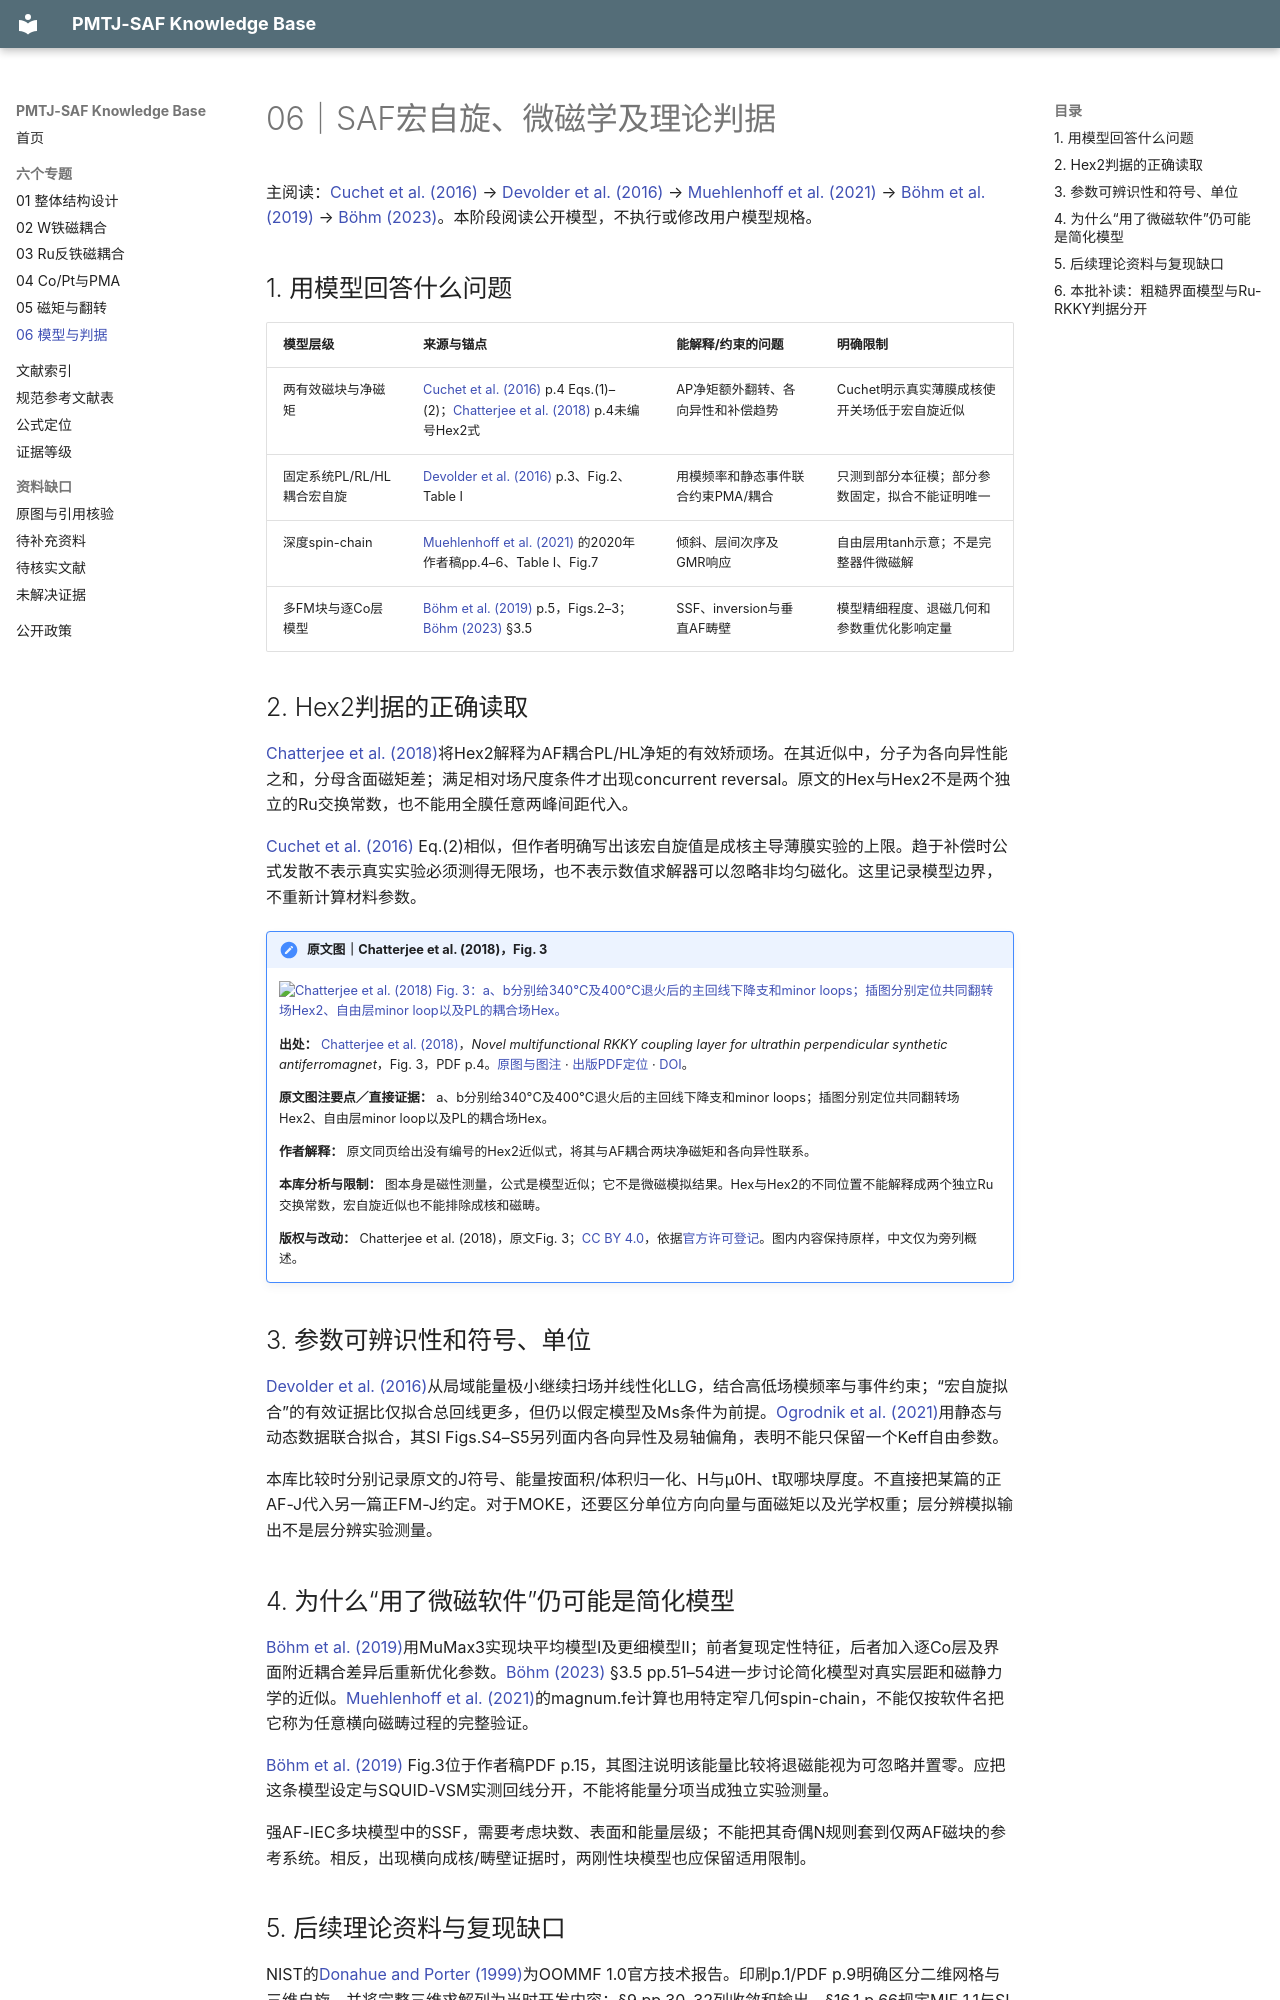

repository: Herr-Pig/pmtj-saf-knowledge-base · page: topics/06-models-and-criteria/index.html · generator: mkdocs

# 06｜SAF宏自旋、微磁学及理论判据

主阅读：[Cuchet et al. (2016)](../library/records/SRC-000003.md) → [Devolder et al. (2016)](../library/records/SRC-000011.md) → [Muehlenhoff et al. (2021)](../library/records/SRC-000019.md) → [Böhm et al. (2019)](../library/records/SRC-000020.md) → [Böhm (2023)](../library/records/SRC-000008.md)。本阶段阅读公开模型，不执行或修改用户模型规格。

## 1. 用模型回答什么问题

| 模型层级 | 来源与锚点 | 能解释/约束的问题 | 明确限制 |
|---|---|---|---|
| 两有效磁块与净磁矩 | [Cuchet et al. (2016)](../library/records/SRC-000003.md) p.4 Eqs.(1)–(2)；[Chatterjee et al. (2018)](../library/records/SRC-000001.md) p.4未编号Hex2式 | AP净矩额外翻转、各向异性和补偿趋势 | Cuchet明示真实薄膜成核使开关场低于宏自旋近似 |
| 固定系统PL/RL/HL耦合宏自旋 | [Devolder et al. (2016)](../library/records/SRC-000011.md) p.3、Fig.2、Table I | 用模频率和静态事件联合约束PMA/耦合 | 只测到部分本征模；部分参数固定，拟合不能证明唯一 |
| 深度spin-chain | [Muehlenhoff et al. (2021)](../library/records/SRC-000019.md) 的2020年作者稿pp.4–6、Table I、Fig.7 | 倾斜、层间次序及GMR响应 | 自由层用tanh示意；不是完整器件微磁解 |
| 多FM块与逐Co层模型 | [Böhm et al. (2019)](../library/records/SRC-000020.md) p.5，Figs.2–3；[Böhm (2023)](../library/records/SRC-000008.md) §3.5 | SSF、inversion与垂直AF畴壁 | 模型精细程度、退磁几何和参数重优化影响定量 |

## 2. Hex2判据的正确读取

[Chatterjee et al. (2018)](../library/records/SRC-000001.md)将Hex2解释为AF耦合PL/HL净矩的有效矫顽场。在其近似中，分子为各向异性能之和，分母含面磁矩差；满足相对场尺度条件才出现concurrent reversal。原文的Hex与Hex2不是两个独立的Ru交换常数，也不能用全膜任意两峰间距代入。

[Cuchet et al. (2016)](../library/records/SRC-000003.md) Eq.(2)相似，但作者明确写出该宏自旋值是成核主导薄膜实验的上限。趋于补偿时公式发散不表示真实实验必须测得无限场，也不表示数值求解器可以忽略非均匀磁化。这里记录模型边界，不重新计算材料参数。


!!! note "原文图｜Chatterjee et al. (2018)，Fig. 3"

    [![Chatterjee et al. (2018) Fig. 3：a、b分别给340°C及400°C退火后的主回线下降支和minor loops；插图分别定位共同翻转场Hex2、自由层minor loop以及PL的耦合场Hex。](https://media.springernature.com/lw685/springer-static/image/art%3A10.1038%2Fs41598-018-29913-6/MediaObjects/41598_2018_29913_Fig3_HTML.png){ loading=lazy }](https://www.nature.com/articles/s41598-018-29913-6/figures/3)

    **出处：** [Chatterjee et al. (2018)](../library/records/SRC-000001.md)，*Novel multifunctional RKKY coupling layer for ultrathin perpendicular synthetic antiferromagnet*，Fig. 3，PDF p.4。[原图与图注](https://www.nature.com/articles/s41598-018-29913-6/figures/3) · [出版PDF定位](https://www.nature.com/articles/s41598-018-29913-6.pdf#page=4) · [DOI](https://doi.org/10.1038/s41598-018-29913-6)。

    **原文图注要点／直接证据：** a、b分别给340°C及400°C退火后的主回线下降支和minor loops；插图分别定位共同翻转场Hex2、自由层minor loop以及PL的耦合场Hex。

    **作者解释：** 原文同页给出没有编号的Hex2近似式，将其与AF耦合两块净磁矩和各向异性联系。

    **本库分析与限制：** 图本身是磁性测量，公式是模型近似；它不是微磁模拟结果。Hex与Hex2的不同位置不能解释成两个独立Ru交换常数，宏自旋近似也不能排除成核和磁畴。

    **版权与改动：** Chatterjee et al. (2018)，原文Fig. 3；[CC BY 4.0](https://creativecommons.org/licenses/by/4.0/)，依据[官方许可登记](https://www.nature.com/articles/s41598-018-29913-6#rightslink)。图内内容保持原样，中文仅为旁列概述。

## 3. 参数可辨识性和符号、单位

[Devolder et al. (2016)](../library/records/SRC-000011.md)从局域能量极小继续扫场并线性化LLG，结合高低场模频率与事件约束；“宏自旋拟合”的有效证据比仅拟合总回线更多，但仍以假定模型及Ms条件为前提。[Ogrodnik et al. (2021)](../library/records/SRC-000025.md)用静态与动态数据联合拟合，其SI Figs.S4–S5另列面内各向异性及易轴偏角，表明不能只保留一个Keff自由参数。

本库比较时分别记录原文的J符号、能量按面积/体积归一化、H与μ0H、t取哪块厚度。不直接把某篇的正AF-J代入另一篇正FM-J约定。对于MOKE，还要区分单位方向向量与面磁矩以及光学权重；层分辨模拟输出不是层分辨实验测量。

## 4. 为什么“用了微磁软件”仍可能是简化模型

[Böhm et al. (2019)](../library/records/SRC-000020.md)用MuMax3实现块平均模型I及更细模型II；前者复现定性特征，后者加入逐Co层及界面附近耦合差异后重新优化参数。[Böhm (2023)](../library/records/SRC-000008.md) §3.5 pp.51–54进一步讨论简化模型对真实层距和磁静力学的近似。[Muehlenhoff et al. (2021)](../library/records/SRC-000019.md)的magnum.fe计算也用特定窄几何spin-chain，不能仅按软件名把它称为任意横向磁畴过程的完整验证。

[Böhm et al. (2019)](../library/records/SRC-000020.md) Fig.3位于作者稿PDF p.15，其图注说明该能量比较将退磁能视为可忽略并置零。应把这条模型设定与SQUID-VSM实测回线分开，不能将能量分项当成独立实验测量。

强AF-IEC多块模型中的SSF，需要考虑块数、表面和能量层级；不能把其奇偶N规则套到仅两AF磁块的参考系统。相反，出现横向成核/畴壁证据时，两刚性块模型也应保留适用限制。
